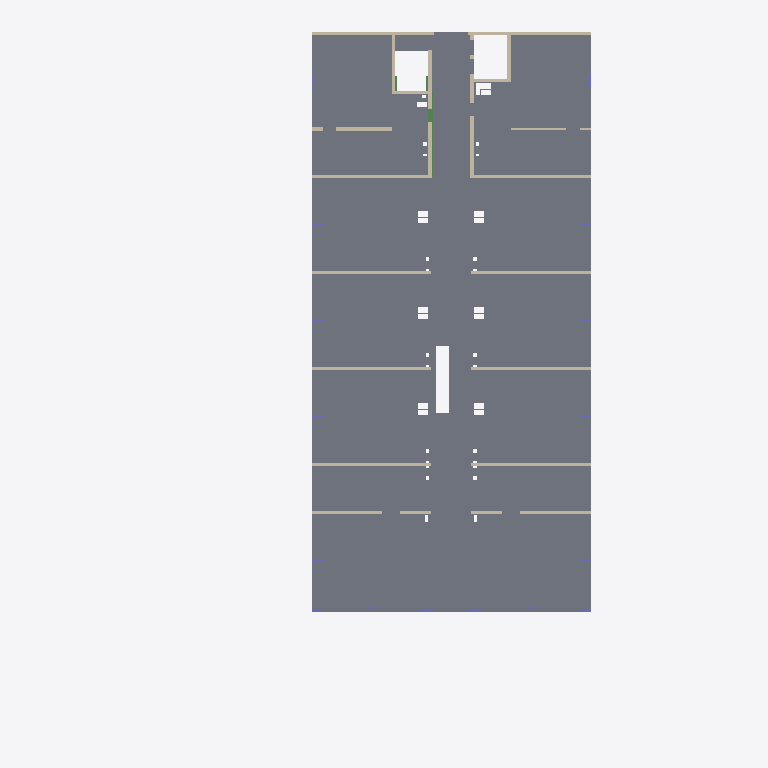
Plan cut of the same IFC building model at storey '01 eerste verdieping' (level 4.50 m, cut at 5.90 m), seen from above with north up, elements coloured by IFC class (only those large enough to see are counted): 19 walls (beige), 12 slabs (grey), 11 columns (violet), 3 beams (green). Cut surfaces are drawn darker.
Extent 35.8 m × 55.7 m × 87.0 m (x, y, z). Storeys (19): 00 begane grond at 0.00 m; 01 eerste verdieping at 4.50 m; 02 tweede verdieping at 7.70 m; 03 derde verdieping at 10.90 m; 04 vierde verdieping at 14.10 m; 05 vijfde verdieping at 17.30 m; 06 zesde verdieping at 20.50 m; 07 zevende verdieping at 23.70 m; 08 achtste verdieping at 26.90 m; 09 negende verdieping at 30.10 m; 10 tiende verdieping at 33.30 m; 11 elfde verdieping at 36.50 m; 12 twaalfde verdieping at 39.70 m; 13 dertiende verdieping at 42.90 m; 14 veertiende verdieping at 46.10 m; 15 vijftiende verdieping at 49.30 m. Elements (1363): 387 IfcColumn, 354 IfcBeam, 296 IfcWallStandardCase, 146 IfcPile, 106 IfcFooting, 70 IfcSlab, 3 IfcWall, 1 IfcBuildingElementProxy.

HEADER;
FILE_DESCRIPTION(('ViewDefinition [CoordinationView_V2.0, QuantityTakeOffAddOnView]'),'2;1');
FILE_NAME('MM16169','2019-04-29T15:12:11',(''),(''),'The EXPRESS Data Manager Version 5.02.0100.07 : ','20181011_1500(x64) - Exporter 18.3.1.0 - Alterna','');
FILE_SCHEMA(('IFC2X3'));
ENDSEC;
DATA;
#106=IFCPROJECT('02GkOQJZz4x9WAhoWHfvTp',#42,'MM16169',$,$,'Bouwveld S1 Strijp S','Project Status',(#98),#93);
#210685=IFCSITE('02GkOQJZz4x9WAhoWHfvTn',#42,'Default',$,$,#210684,$,$,.ELEMENT.,(42,23,13,199999),(-71,-14,-31,-199999),0.0,$,$);
#116=IFCBUILDING('02GkOQJZz4x9WAhoWHfvTo',#42,'AT constructie',$,$,#32,$,'AT constructie',.ELEMENT.,$,$,#112);
#125=IFCBUILDINGSTOREY('02GkOQJZz4x9WAhoZkM67S',#42,'00 begane grond',$,'2431',#123,$,'00 begane grond',.ELEMENT.,-5.414336E-13);
#131=IFCBUILDINGSTOREY('02GkOQJZz4x9WAhoZkM67Z',#42,'01 eerste verdieping',$,'2431',#130,$,'01 eerste verdieping',.ELEMENT.,4500.00000000004);
#137=IFCBUILDINGSTOREY('02GkOQJZz4x9WAhoZkM67Y',#42,'02 tweede verdieping',$,'2431',#136,$,'02 tweede verdieping',.ELEMENT.,7700.00000000004);
#143=IFCBUILDINGSTOREY('02GkOQJZz4x9WAhoZkM67W',#42,'03 derde verdieping',$,'2431',#142,$,'03 derde verdieping',.ELEMENT.,10900.0);
#149=IFCBUILDINGSTOREY('02GkOQJZz4x9WAhoZkM67a',#42,'04 vierde verdieping',$,'2431',#148,$,'04 vierde verdieping',.ELEMENT.,14100.0);
#155=IFCBUILDINGSTOREY('02GkOQJZz4x9WAhoZkM67h',#42,'05 vijfde verdieping',$,'2431',#154,$,'05 vijfde verdieping',.ELEMENT.,17300.0);
#161=IFCBUILDINGSTOREY('02GkOQJZz4x9WAhoZkM67g',#42,'06 zesde verdieping',$,'2431',#160,$,'06 zesde verdieping',.ELEMENT.,20500.0);
#167=IFCBUILDINGSTOREY('02GkOQJZz4x9WAhoZkKFOr',#42,'07 zevende verdieping',$,'2431',#166,$,'07 zevende verdieping',.ELEMENT.,23700.0);
#173=IFCBUILDINGSTOREY('02GkOQJZz4x9WAhoZkKFOz',#42,'08 achtste verdieping',$,'2431',#172,$,'08 achtste verdieping',.ELEMENT.,26900.0);
#179=IFCBUILDINGSTOREY('02GkOQJZz4x9WAhoZkKFP9',#42,'09 negende verdieping',$,'2431',#178,$,'09 negende verdieping',.ELEMENT.,30100.0000000003);
#185=IFCBUILDINGSTOREY('02GkOQJZz4x9WAhoZkKFPH',#42,'10 tiende verdieping',$,'2431',#184,$,'10 tiende verdieping',.ELEMENT.,33300.0000000003);
#191=IFCBUILDINGSTOREY('02GkOQJZz4x9WAhoZkKFPP',#42,'11 elfde verdieping',$,'2431',#190,$,'11 elfde verdieping',.ELEMENT.,36500.0000000003);
#197=IFCBUILDINGSTOREY('02GkOQJZz4x9WAhoZkKFPX',#42,'12 twaalfde verdieping',$,'2431',#196,$,'12 twaalfde verdieping',.ELEMENT.,39700.0000000003);
#203=IFCBUILDINGSTOREY('02GkOQJZz4x9WAhoZkKFPf',#42,'13 dertiende verdieping',$,'2431',#202,$,'13 dertiende verdieping',.ELEMENT.,42900.0000000003);
#209=IFCBUILDINGSTOREY('02GkOQJZz4x9WAhoZkKFPt',#42,'14 veertiende verdieping',$,'2431',#208,$,'14 veertiende verdieping',.ELEMENT.,46100.0000000003);
#215=IFCBUILDINGSTOREY('02GkOQJZz4x9WAhoZkKFP$',#42,'15 vijftiende verdieping',$,'2431',#214,$,'15 vijftiende verdieping',.ELEMENT.,49300.0000000027);
#221=IFCBUILDINGSTOREY('02GkOQJZz4x9WAhoZkKFU7',#42,'16 zestiende verdieping',$,'2431',#220,$,'16 zestiende verdieping',.ELEMENT.,52500.0000000003);
#227=IFCBUILDINGSTOREY('02GkOQJZz4x9WAhoZkKFUF',#42,'17 zeventiende verdieping',$,'2431',#226,$,'17 zeventiende verdieping',.ELEMENT.,55700.0000000003);
#233=IFCBUILDINGSTOREY('02GkOQJZz4x9WAhoZkKFUN',#42,'18 achttiende verdieping',$,'2431',#232,$,'18 achttiende verdieping',.ELEMENT.,63000.0000000032);
#11565=IFCSLAB('12jWe1_Rb2cR0ot5ICgwSz',#42,'Floor:23_FL_AT_breedplaatvloer_260 (C35/45):595508',$,'Floor:23_FL_AT_breedplaatvloer_260 (C35/45):741104',#11307,#11563,'595508',.FLOOR.);
#101819=IFCSLAB('17Baw4hsj6$gEaZeMrBuRv',#42,'Floor:23_FL_AT_breedplaatvloer_400 (C35/45):635493',$,'Floor:23_FL_AT_breedplaatvloer_400 (C35/45):635497',#101792,#101817,'635493',.FLOOR.);
#67234=IFCSLAB('1W2UK2hSPFpeWzy97aUM$y',#42,'Floor:23_FL_AT_breedplaatvloer_200 (C35/45):621767',$,'Floor:23_FL_AT_breedplaatvloer_200 (C35/45):741624',#67218,#67232,'621767',.FLOOR.);
#67142=IFCSLAB('1W2UK2hSPFpeWzy97aUM_v',#42,'Floor:23_FL_AT_breedplaatvloer_200 (C35/45):621698',$,'Floor:23_FL_AT_breedplaatvloer_200 (C35/45):741624',#67126,#67140,'621698',.FLOOR.);
#67326=IFCSLAB('1W2UK2hSPFpeWzy97aUM$H',#42,'Floor:23_FL_AT_breedplaatvloer_200 (C35/45):621802',$,'Floor:23_FL_AT_breedplaatvloer_200 (C35/45):741624',#67310,#67324,'621802',.FLOOR.);
#67418=IFCSLAB('1W2UK2hSPFpeWzy97aUMum',#42,'Floor:23_FL_AT_breedplaatvloer_200 (C35/45):621835',$,'Floor:23_FL_AT_breedplaatvloer_200 (C35/45):741624',#67402,#67416,'621835',.FLOOR.);
#67188=IFCSLAB('1W2UK2hSPFpeWzy97aUM_5',#42,'Floor:23_FL_AT_breedplaatvloer_200 (C35/45):621758',$,'Floor:23_FL_AT_breedplaatvloer_200 (C35/45):741624',#67172,#67186,'621758',.FLOOR.);
#67510=IFCSLAB('1W2UK2hSPFpeWzy97aUMuN',#42,'Floor:23_FL_AT_breedplaatvloer_200 (C35/45):621868',$,'Floor:23_FL_AT_breedplaatvloer_200 (C35/45):741624',#67494,#67508,'621868',.FLOOR.);
#67090=IFCSLAB('1W2UK2hSPFpeWzy97aUMz2',#42,'Floor:23_FL_AT_breedplaatvloer_200 (C35/45):621689',$,'Floor:23_FL_AT_breedplaatvloer_200 (C35/45):741624',#67074,#67088,'621689',.FLOOR.);
#67280=IFCSLAB('1W2UK2hSPFpeWzy97aUM$Q',#42,'Floor:23_FL_AT_breedplaatvloer_200 (C35/45):621793',$,'Floor:23_FL_AT_breedplaatvloer_200 (C35/45):741624',#67264,#67278,'621793',.FLOOR.);
#67372=IFCSLAB('1W2UK2hSPFpeWzy97aUMuv',#42,'Floor:23_FL_AT_breedplaatvloer_200 (C35/45):621826',$,'Floor:23_FL_AT_breedplaatvloer_200 (C35/45):741624',#67356,#67370,'621826',.FLOOR.);
#67464=IFCSLAB('1W2UK2hSPFpeWzy97aUMuO',#42,'Floor:23_FL_AT_breedplaatvloer_200 (C35/45):621859',$,'Floor:23_FL_AT_breedplaatvloer_200 (C35/45):741624',#67448,#67462,'621859',.FLOOR.);
#13289=IFCWALLSTANDARDCASE('12jWe1_Rb2cR0ot5ICgwq8',#42,'Basic Wall:22_WA_AT_ihw beton_200 (C35/45):596993',$,'Basic Wall:22_WA_AT_ihw beton_200 (C35/45):972312',#13138,#13287,'596993');
#15620=IFCWALLSTANDARDCASE('26CQkFVxvCC9D9ai0E5R70',#42,'Basic Wall:22_WA_AT_ihw beton_300 (C35/45):598870',$,'Basic Wall:22_WA_AT_ihw beton_300 (C35/45):722215',#15600,#15618,'598870');
#15422=IFCWALLSTANDARDCASE('26CQkFVxvCC9D9ai0E5R72',#42,'Basic Wall:22_WA_AT_ihw beton_300 (C35/45):598868',$,'Basic Wall:22_WA_AT_ihw beton_300 (C35/45):722215',#15402,#15420,'598868');
#13983=IFCWALLSTANDARDCASE('12jWe1_Rb2cR0ot5ICgwoc',#42,'Basic Wall:22_WA_AT_ihw beton_225 (C35/45):597423',$,'Basic Wall:22_WA_AT_ihw beton_225 (C35/45):721741',#13963,#13981,'597423');
#13617=IFCWALLSTANDARDCASE('12jWe1_Rb2cR0ot5ICgwtC',#42,'Basic Wall:22_WA_AT_ihw beton_225 (C35/45):597189',$,'Basic Wall:22_WA_AT_ihw beton_225 (C35/45):721741',#13597,#13615,'597189');
#14395=IFCWALLSTANDARDCASE('12jWe1_Rb2cR0ot5ICgwzT',#42,'Basic Wall:22_WA_AT_ihw beton_225 (C35/45):597588',$,'Basic Wall:22_WA_AT_ihw beton_225 (C35/45):721741',#14375,#14393,'597588');
#14499=IFCWALLSTANDARDCASE('12jWe1_Rb2cR0ot5ICgw_k',#42,'Basic Wall:22_WA_AT_ihw beton_225 (C35/45):597671',$,'Basic Wall:22_WA_AT_ihw beton_225 (C35/45):721741',#14479,#14497,'597671');
#14707=IFCWALLSTANDARDCASE('12jWe1_Rb2cR0ot5ICgw_o',#42,'Basic Wall:22_WA_AT_ihw beton_225 (C35/45):597691',$,'Basic Wall:22_WA_AT_ihw beton_225 (C35/45):721741',#14687,#14705,'597691');
#14343=IFCWALLSTANDARDCASE('12jWe1_Rb2cR0ot5ICgwzR',#42,'Basic Wall:22_WA_AT_ihw beton_225 (C35/45):597586',$,'Basic Wall:22_WA_AT_ihw beton_225 (C35/45):721741',#14323,#14341,'597586');
#14447=IFCWALLSTANDARDCASE('12jWe1_Rb2cR0ot5ICgw_i',#42,'Basic Wall:22_WA_AT_ihw beton_225 (C35/45):597669',$,'Basic Wall:22_WA_AT_ihw beton_225 (C35/45):721741',#14427,#14445,'597669');
#14551=IFCWALLSTANDARDCASE('12jWe1_Rb2cR0ot5ICgw_m',#42,'Basic Wall:22_WA_AT_ihw beton_225 (C35/45):597689',$,'Basic Wall:22_WA_AT_ihw beton_225 (C35/45):721741',#14531,#14549,'597689');
#15022=IFCWALLSTANDARDCASE('12jWe1_Rb2cR0ot5ICgw$O',#42,'Basic Wall:22_WA_AT_ihw beton_250 (C35/45):597713',$,'Basic Wall:22_WA_AT_ihw beton_250 (C35/45):722036',#15002,#15020,'597713');
#14863=IFCWALLSTANDARDCASE('12jWe1_Rb2cR0ot5ICgw$6',#42,'Basic Wall:22_WA_AT_ihw beton_250 (C35/45):597711',$,'Basic Wall:22_WA_AT_ihw beton_250 (C35/45):722036',#14843,#14861,'597711');
#13526=IFCWALLSTANDARDCASE('12jWe1_Rb2cR0ot5ICgwtA',#42,'Basic Wall:22_WA_AT_ihw beton_250 (C35/45):597187',$,'Basic Wall:22_WA_AT_ihw beton_250 (C35/45):722036',#13506,#13524,'597187');
#15183=IFCWALLSTANDARDCASE('26CQkFVxvCC9D9ai0E5R76',#42,'Basic Wall:22_WA_AT_prefab beton_250:598864',$,'Basic Wall:22_WA_AT_prefab beton_250:726158',#15163,#15181,'598864');
#15814=IFCWALLSTANDARDCASE('26CQkFVxvCC9D9ai0E5R7E',#42,'Basic Wall:22_WA_AT_prefab beton_250:598872',$,'Basic Wall:22_WA_AT_prefab beton_250:726158',#15794,#15812,'598872');
#110864=IFCBEAM('3BkEVBCnD0AgU7rjkPHeOO',#42,'28_SF_AT_balk vierkant beton:balk vierkant_gen_500x1200 (C35/45):726484',$,'28_SF_AT_balk vierkant beton:balk vierkant_gen_500x1200 (C35/45):1011207',#110786,#110862,'726484');
#16205=IFCWALLSTANDARDCASE('3ojUr7V3T4awVGcuENcp_3',#42,'Basic Wall:22_WA_AT_ihw beton_225 (C35/45):599725',$,'Basic Wall:22_WA_AT_ihw beton_225 (C35/45):721741',#16185,#16203,'599725');
#16392=IFCCOLUMN('0psVJ5XKzAC9zCc0SVHgzq',#42,'28_SC_AT_kolom vierkant prefab:kolom vierkant_gen_lxb 250x1118:602475',$,'28_SC_AT_kolom vierkant prefab:kolom vierkant_gen_lxb 250x1118:1022174',#16391,#16386,'602475');
#16421=IFCCOLUMN('0psVJ5XKzAC9zCc0SVHgzo',#42,'28_SC_AT_kolom vierkant prefab:kolom vierkant_gen_lxb 250x1118:602477',$,'28_SC_AT_kolom vierkant prefab:kolom vierkant_gen_lxb 250x1118:1022174',#16420,#16415,'602477');
#16339=IFCCOLUMN('0psVJ5XKzAC9zCc0SVHgzs',#42,'28_SC_AT_kolom vierkant prefab:kolom vierkant_gen_lxb 250x824:602473',$,'28_SC_AT_kolom vierkant prefab:kolom vierkant_gen_lxb 250x824:891444',#16338,#16333,'602473');
#16616=IFCCOLUMN('3ofWB16QLAtv9biD2KARJl',#42,'28_SC_AT_kolom vierkant prefab:kolom vierkant_gen_lxb 220x875:602808',$,'28_SC_AT_kolom vierkant prefab:kolom vierkant_gen_lxb 220x875:1099379',#16615,#16610,'602808');
#16732=IFCCOLUMN('3ofWB16QLAtv9biD2KARId',#42,'28_SC_AT_kolom vierkant prefab:kolom vierkant_gen_lxb 220x875:602864',$,'28_SC_AT_kolom vierkant prefab:kolom vierkant_gen_lxb 220x875:1099379',#16731,#16726,'602864');
ENDSEC;
